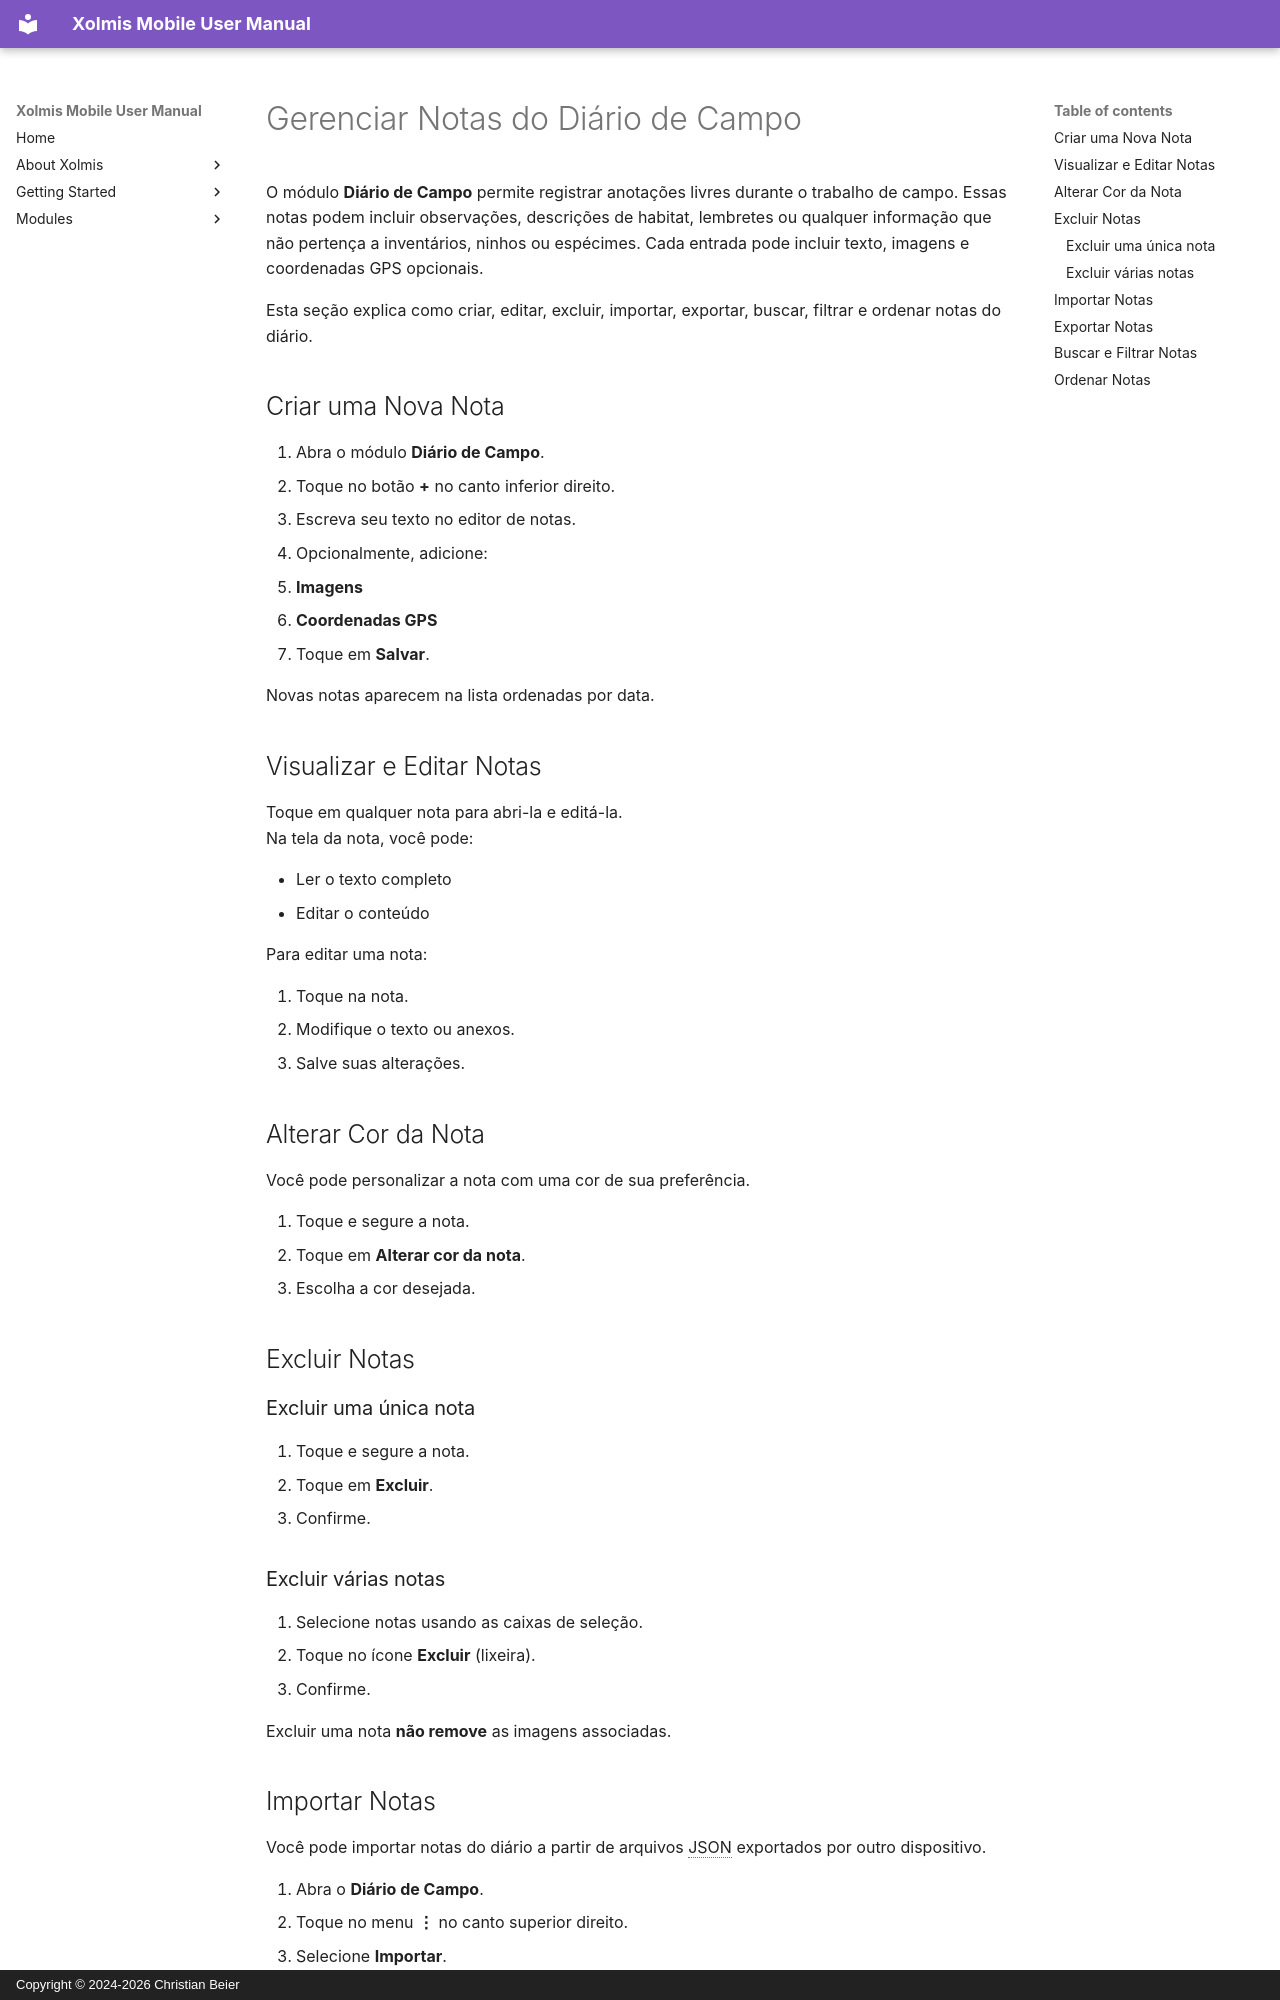

repository: cbeier-studio/xolmis_mobile · page: pt/field-journal.html · generator: mkdocs · copyright: Copyright © 2024-2026 Christian Beier

# Gerenciar Notas do Diário de Campo

O módulo **Diário de Campo** permite registrar anotações livres durante o trabalho de campo. Essas notas podem incluir observações, descrições de habitat, lembretes ou qualquer informação que não pertença a inventários, ninhos ou espécimes. Cada entrada pode incluir texto, imagens e coordenadas GPS opcionais.

Esta seção explica como criar, editar, excluir, importar, exportar, buscar, filtrar e ordenar notas do diário.

## Criar uma Nova Nota

1. Abra o módulo **Diário de Campo**.  
2. Toque no botão **+** no canto inferior direito.
3. Escreva seu texto no editor de notas.  
4. Opcionalmente, adicione:
   - **Imagens**  
   - **Coordenadas GPS**  
5. Toque em **Salvar**.

Novas notas aparecem na lista ordenadas por data.

## Visualizar e Editar Notas

Toque em qualquer nota para abri-la e editá-la.  
Na tela da nota, você pode:

- Ler o texto completo  
- Editar o conteúdo  

Para editar uma nota:

1. Toque na nota.  
2. Modifique o texto ou anexos.  
3. Salve suas alterações.

## Alterar Cor da Nota

Você pode personalizar a nota com uma cor de sua preferência.

1. Toque e segure a nota.
2. Toque em **Alterar cor da nota**.  
3. Escolha a cor desejada.

## Excluir Notas

### Excluir uma única nota

1. Toque e segure a nota.  
2. Toque em **Excluir**.  
3. Confirme.

### Excluir várias notas

1. Selecione notas usando as caixas de seleção.  
2. Toque no ícone **Excluir** (lixeira).  
3. Confirme.

Excluir uma nota **não remove** as imagens associadas.

## Importar Notas

Você pode importar notas do diário a partir de arquivos JSON exportados por outro dispositivo.

1. Abra o **Diário de Campo**.  
2. Toque no menu **⋮** no canto superior direito.  
3. Selecione **Importar**.  
4. Escolha um arquivo JSON.  
5. Aguarde a confirmação da importação.
